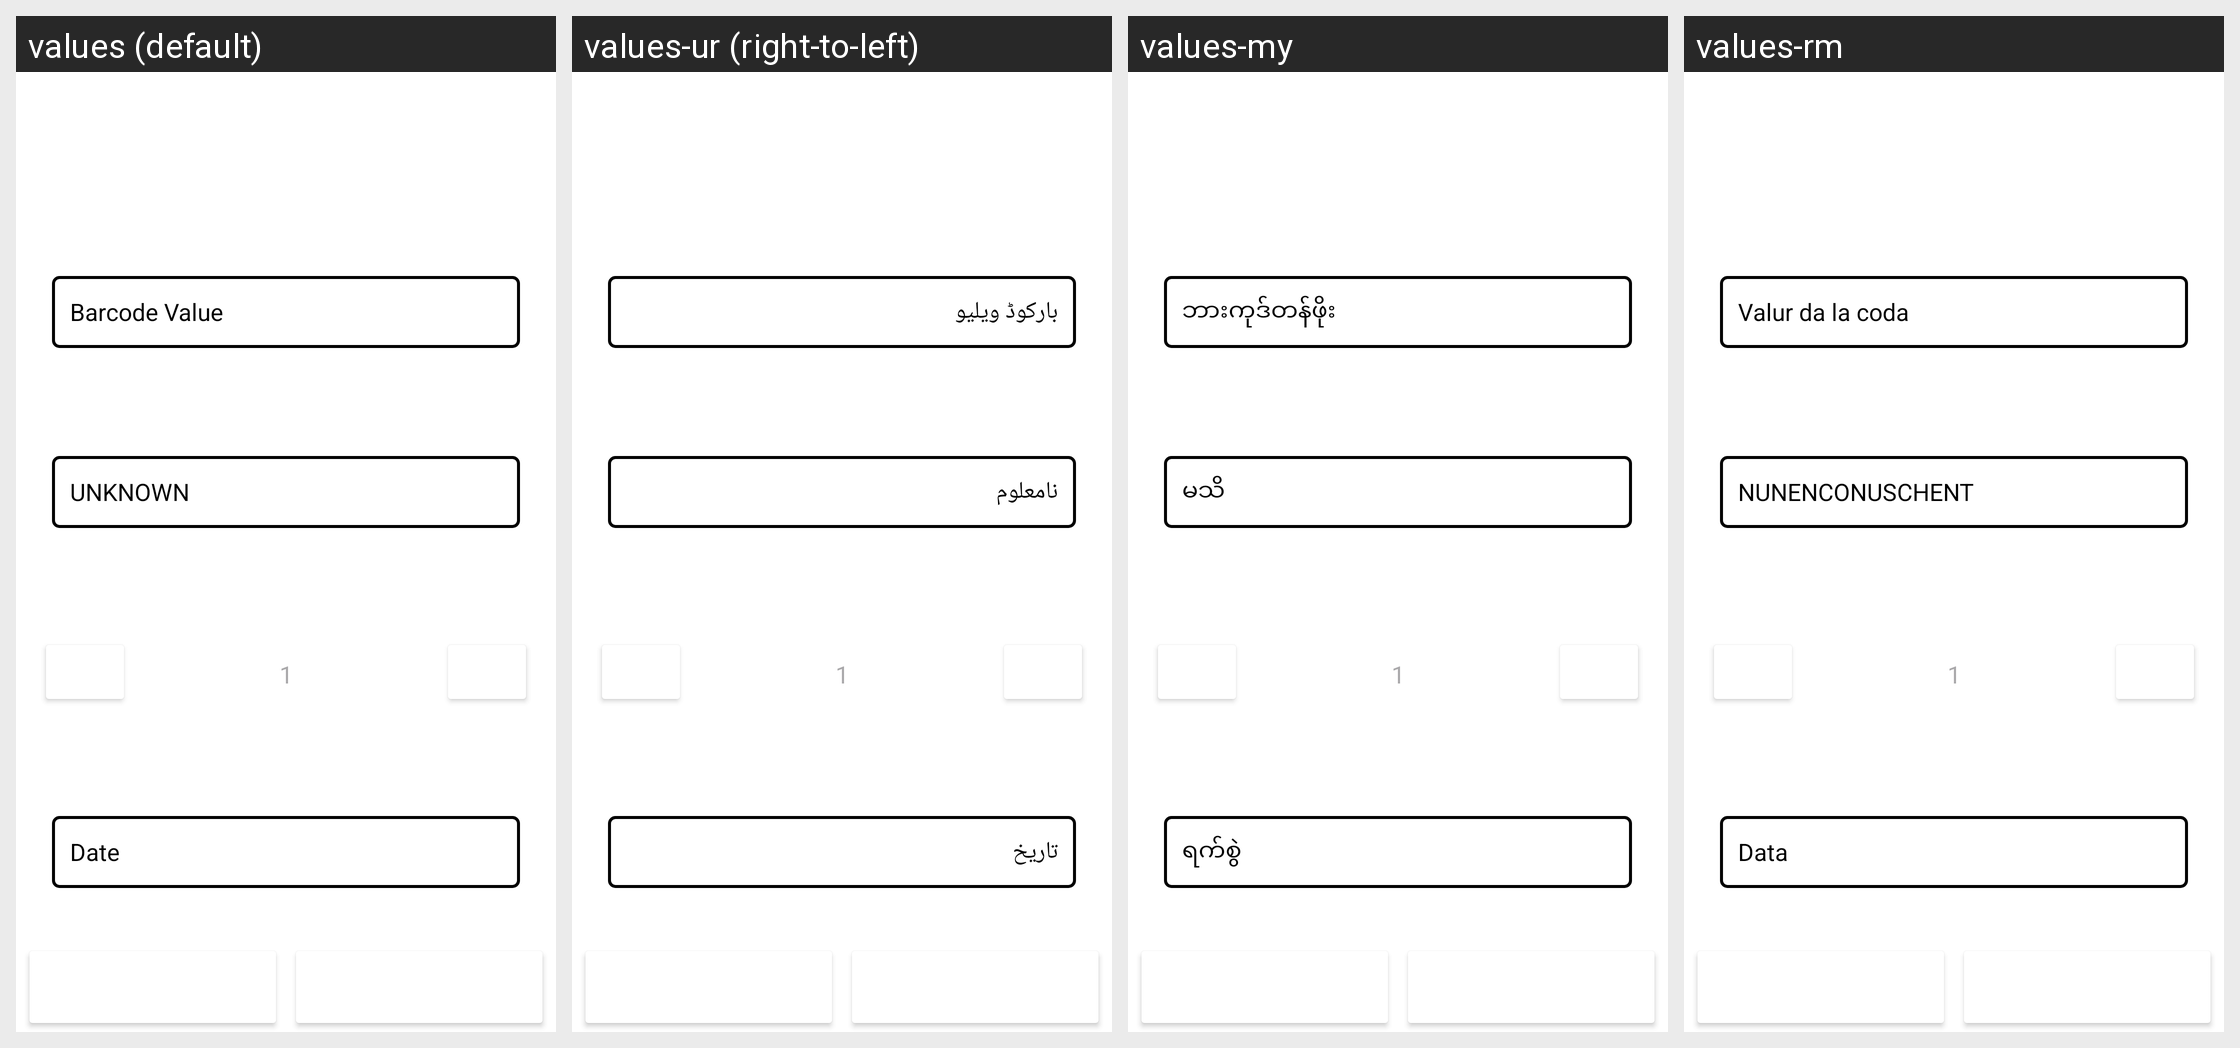

The same Android screen rendered under several of its app's locales, left to right. List the strings drawn on it with the default value and each locale's translation.
Android screen res/layout/activity_barcode_data_editor.xml rendered under 4 locales, left to right: values (default), values-ur (right-to-left), values-my, values-rm. Device: Nexus 5 (rendered at 1080×1920; each locale shown at half size, 540×960, under a caption strip naming it); theme Theme.MultiBarcodesCapture.
Other locales in the repository, not shown: values-af, values-am, values-ar, values-az, values-be, values-bg, values-bn, values-bs, values-ca, values-cs, values-da, values-de, values-el, values-es, values-et, values-fa, values-fi, values-fil, values-fr, values-gl, values-gu, values-he, values-hi, values-hr, values-hu, values-hy, values-id, values-is, values-it, values-ja, values-jv, values-ka, values-km, values-kn, values-ko, values-ky, values-la, values-lo, values-lt, values-lv, values-mk, values-ml, values-mn, values-mr, values-ms, values-nb, values-ne, values-nl, values-pa, values-pl, values-pt, values-ro, values-ru, values-si, values-sk, values-sl, values-sq, values-sr, values-sv, values-sw, values-ta, values-te, values-th, values-tr, values-uk, values-vi, values-zh, values-zh-rTW, values-zu.
Strings drawn on this screen, with the default value and each locale's value (text and hints the layout hard-codes, and strings that could not be matched under every locale, appear in the picture but are not listed):

barcode_value
  values: Barcode Value
  values-ur: بارکوڈ ویلیو
  values-my: ဘားကုဒ်တန်ဖိုး
  values-rm: Valur da la coda

unknown
  values: UNKNOWN
  values-ur: نامعلوم
  values-my: မသိ
  values-rm: NUNENCONUSCHENT

quantity_hint
  values: 1
  values-ur: 1
  values-my: 1
  values-rm: 1

date
  values: Date
  values-ur: تاریخ
  values-my: ရက်စွဲ
  values-rm: Data
